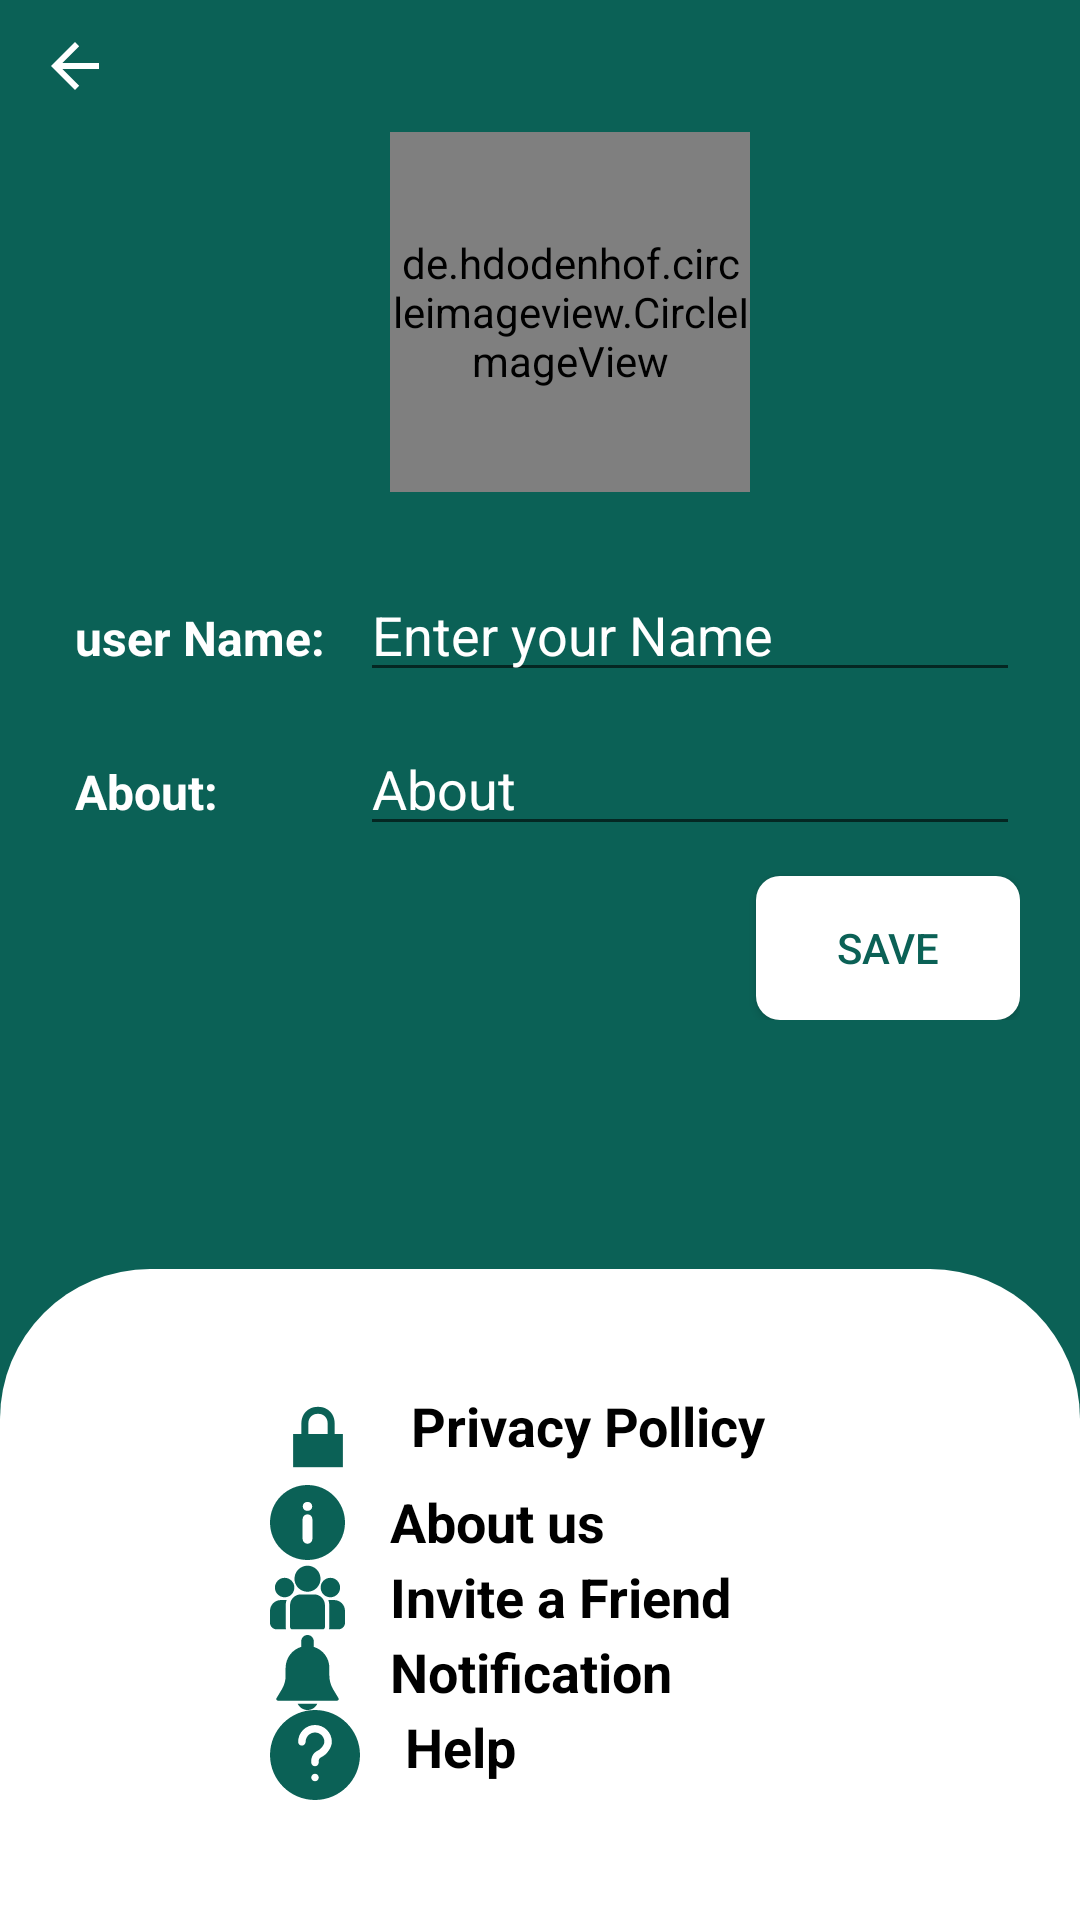

Here is an Android app screen rendered from its layout file. Give the layout XML and the strings, colors and styles it references.
<!-- AndroidManifest.xml: application theme Theme.WhatsApp -->
<!-- res/layout/activity_settings.xml -->
<?xml version="1.0" encoding="utf-8"?>
<RelativeLayout xmlns:android="http://schemas.android.com/apk/res/android"
    xmlns:app="http://schemas.android.com/apk/res-auto"
    xmlns:tools="http://schemas.android.com/tools"
    android:layout_width="match_parent"
    android:layout_height="match_parent"
    tools:context=".SettingsActivity"
    android:background="@color/colorPrimary"

    >


    <ImageView
        android:id="@+id/backArrow"
        android:layout_width="30dp"
        android:layout_height="wrap_content"
        android:layout_marginStart="10dp"
        android:layout_marginLeft="10dp"
        android:layout_marginTop="10dp"
        app:srcCompat="@drawable/abc_vector_test" />

    <LinearLayout
        android:id="@+id/linear"
        android:layout_width="match_parent"
        android:layout_height="wrap_content"
        android:layout_below="@id/backArrow"
        android:layout_marginStart="20dp"
        android:layout_marginLeft="20dp"
        android:layout_marginEnd="20dp"
        android:layout_marginRight="20dp"
        android:gravity="center"
        android:orientation="vertical">

        <de.hdodenhof.circleimageview.CircleImageView
            android:id="@+id/profile_image"
            android:layout_width="120dp"
            android:layout_height="120dp"
            android:layout_marginStart="10dp"
            android:layout_marginLeft="10dp"
            android:layout_marginTop="10dp"
            android:src="@drawable/ic_user"
            app:civ_border_color="#FF000000"
            app:civ_border_width="2dp"
            />


        <ImageView
            android:id="@+id/plus"
            android:layout_width="30dp"
            android:layout_height="45dp"
            android:layout_marginStart="30dp"
            android:layout_marginLeft="30dp"
            android:layout_marginTop="-30dp"
            app:srcCompat="@drawable/ic_plus" />

        <LinearLayout
            android:layout_width="match_parent"
            android:layout_height="match_parent"
            android:layout_marginTop="10dp"
            android:orientation="horizontal">

            <TextView
                android:id="@+id/textView"
                android:layout_width="100dp"
                android:layout_height="wrap_content"
                android:padding="5dp"
                android:text="user Name: "
                android:textColor="@color/white"
                android:textSize="16sp"
                android:textStyle="bold" />

            <EditText
                android:id="@+id/etUserName"
                android:layout_width="match_parent"
                android:layout_height="wrap_content"
                android:hint="Enter your Name"
                android:inputType="textPersonName"
                android:textColor="@color/white"
                android:textColorHint="@color/white" />

        </LinearLayout>

        <LinearLayout
            android:layout_width="match_parent"
            android:layout_height="match_parent"
            android:layout_marginTop="10dp"
            android:orientation="horizontal">

            <TextView
                android:id="@+id/textViewz"
                android:layout_width="100dp"
                android:layout_height="wrap_content"
                android:padding="5dp"
                android:text="About: "
                android:textColor="@color/white"
                android:textSize="16sp"
                android:textStyle="bold" />


            <EditText
                android:id="@+id/etStatus"
                android:layout_width="match_parent"
                android:layout_height="wrap_content"
                android:hint="About"
                android:inputType="textPersonName"
                android:textColor="@color/white"
                android:textColorHint="@color/white" />

        </LinearLayout>

        <androidx.appcompat.widget.AppCompatButton
            android:id="@+id/saveButton"
            android:layout_width="wrap_content"
            android:layout_height="wrap_content"
            android:layout_gravity="right"
            android:layout_marginTop="10dp"
            android:background="@drawable/btn_bg"
            android:padding="5dp"
            android:text="Save"
            android:textColor="@color/colorPrimary" />


    </LinearLayout>

    <LinearLayout
        android:layout_width="match_parent"
        android:layout_height="wrap_content"
        android:layout_alignParentBottom="true"
        android:layout_marginTop="10dp"
        android:background="@drawable/linear_bg"
        android:orientation="vertical"
        android:padding="40dp">

        <TextView
            android:id="@+id/textView3"
            android:layout_width="match_parent"
            android:layout_height="wrap_content"
            android:layout_marginStart="50dp"
            android:layout_marginLeft="50dp"
            android:drawableLeft="@android:drawable/ic_lock_lock"
            android:drawablePadding="15dp"
            android:text="Privacy Pollicy"
            android:textColor="@color/black"
            android:textSize="18sp"
            android:textStyle="bold"
            app:drawableTint="@color/colorPrimary" />

        <TextView
            android:id="@+id/textView4"
            android:layout_width="match_parent"
            android:layout_height="wrap_content"
            android:layout_marginStart="50dp"
            android:layout_marginLeft="50dp"
            android:drawableLeft="@drawable/ic_info_button"
            android:drawablePadding="15dp"
            android:text="About us"
            android:textColor="@color/black"
            android:textSize="18sp"
            android:textStyle="bold"
            app:drawableTint="@color/colorPrimary" />

        <TextView
            android:id="@+id/textView5"
            android:layout_width="match_parent"
            android:layout_height="wrap_content"
            android:layout_marginStart="50dp"
            android:layout_marginLeft="50dp"
            android:drawableLeft="@drawable/ic_group"
            android:drawablePadding="15dp"
            android:text="Invite a Friend"
            android:textColor="@color/black"
            android:textSize="18sp"
            android:textStyle="bold"
            app:drawableTint="@color/colorPrimary" />

        <TextView
            android:id="@+id/textView6"
            android:layout_width="match_parent"
            android:layout_height="wrap_content"
            android:layout_marginStart="50dp"
            android:layout_marginLeft="50dp"
            android:drawableLeft="@drawable/ic_notification"
            android:drawablePadding="15dp"
            android:text="Notification"
            android:textColor="@color/black"
            android:textSize="18sp"
            android:textStyle="bold"
            app:drawableTint="@color/colorPrimary" />

        <TextView
            android:id="@+id/textView7"
            android:layout_width="match_parent"
            android:layout_height="wrap_content"
            android:layout_marginStart="50dp"
            android:layout_marginLeft="50dp"
            android:drawableLeft="@drawable/ic_question"
            android:drawablePadding="15dp"
            android:text="Help"
            android:textColor="@color/black"
            android:textSize="18sp"
            android:textStyle="bold"
            app:drawableTint="@color/colorPrimary" />
    </LinearLayout>


</RelativeLayout>
<!-- resources referenced by this layout -->
<resources>
  <color name="black">#FF000000</color>
  <color name="colorPrimary">#0b6156</color>
  <color name="white">#FFFFFFFF</color>
  <!-- drawable btn_bg (drawable) -->
  <?xml version="1.0" encoding="utf-8"?>
  <shape xmlns:android="http://schemas.android.com/apk/res/android">
  
      <solid
  android:color="@color/white"
          />
      <corners
          android:radius="8dp"
          />
  
  </shape>
  <!-- drawable ic_info_button (drawable) -->
  <vector android:height="25dp" android:viewportHeight="45.999"
      android:viewportWidth="45.999" android:width="25dp" xmlns:android="http://schemas.android.com/apk/res/android">
      <path android:fillColor="#FF000000" android:pathData="M39.264,6.736c-8.982,-8.981 -23.545,-8.982 -32.528,0c-8.982,8.982 -8.981,23.545 0,32.528c8.982,8.98 23.545,8.981 32.528,0C48.245,30.281 48.244,15.719 39.264,6.736zM25.999,33c0,1.657 -1.343,3 -3,3s-3,-1.343 -3,-3V21c0,-1.657 1.343,-3 3,-3s3,1.343 3,3V33zM22.946,15.872c-1.728,0 -2.88,-1.224 -2.844,-2.735c-0.036,-1.584 1.116,-2.771 2.879,-2.771c1.764,0 2.88,1.188 2.917,2.771C25.897,14.648 24.746,15.872 22.946,15.872z"/>
  </vector>
  <!-- drawable ic_notification (drawable) -->
  <vector android:height="25dp" android:viewportHeight="512"
      android:viewportWidth="512" android:width="25dp" xmlns:android="http://schemas.android.com/apk/res/android">
      <path android:fillColor="#FF000000" android:pathData="M467.812,431.851l-36.629,-61.056c-16.917,-28.181 -25.856,-60.459 -25.856,-93.312V224c0,-67.52 -45.056,-124.629 -106.667,-143.04V42.667C298.66,19.136 279.524,0 255.993,0s-42.667,19.136 -42.667,42.667V80.96C151.716,99.371 106.66,156.48 106.66,224v53.483c0,32.853 -8.939,65.109 -25.835,93.291l-36.629,61.056c-1.984,3.307 -2.027,7.403 -0.128,10.752c1.899,3.349 5.419,5.419 9.259,5.419H458.66c3.84,0 7.381,-2.069 9.28,-5.397C469.839,439.275 469.775,435.136 467.812,431.851z"/>
      <path android:fillColor="#FF000000" android:pathData="M188.815,469.333C200.847,494.464 226.319,512 255.993,512s55.147,-17.536 67.179,-42.667H188.815z"/>
  </vector>
  <!-- drawable linear_bg (drawable) -->
  <?xml version="1.0" encoding="utf-8"?>
  <shape xmlns:android="http://schemas.android.com/apk/res/android">
  
      <solid
          android:color="@color/white"
          />
      <corners
          android:topLeftRadius="50dp"
          android:topRightRadius="50dp"
  
          />
  
  
  </shape>
  <style name="Theme.WhatsApp" parent="Theme.MaterialComponents.DayNight.DarkActionBar">
          
          <item name="colorPrimary">@color/colorPrimary</item>
          <item name="colorPrimaryVariant">@color/colorPrimaryDark</item>
          <item name="colorOnPrimary">@color/white</item>
          
          <item name="colorSecondary">@color/teal_200</item>
          <item name="colorSecondaryVariant">@color/teal_700</item>
          <item name="colorOnSecondary">@color/black</item>
          
          <item name="android:statusBarColor" tools:targetApi="l">?attr/colorPrimaryVariant</item>
          
      </style>
  <color name="colorPrimaryDark">#095049</color>
  <color name="teal_200">#FF03DAC5</color>
  <color name="teal_700">#FF018786</color>
</resources>
